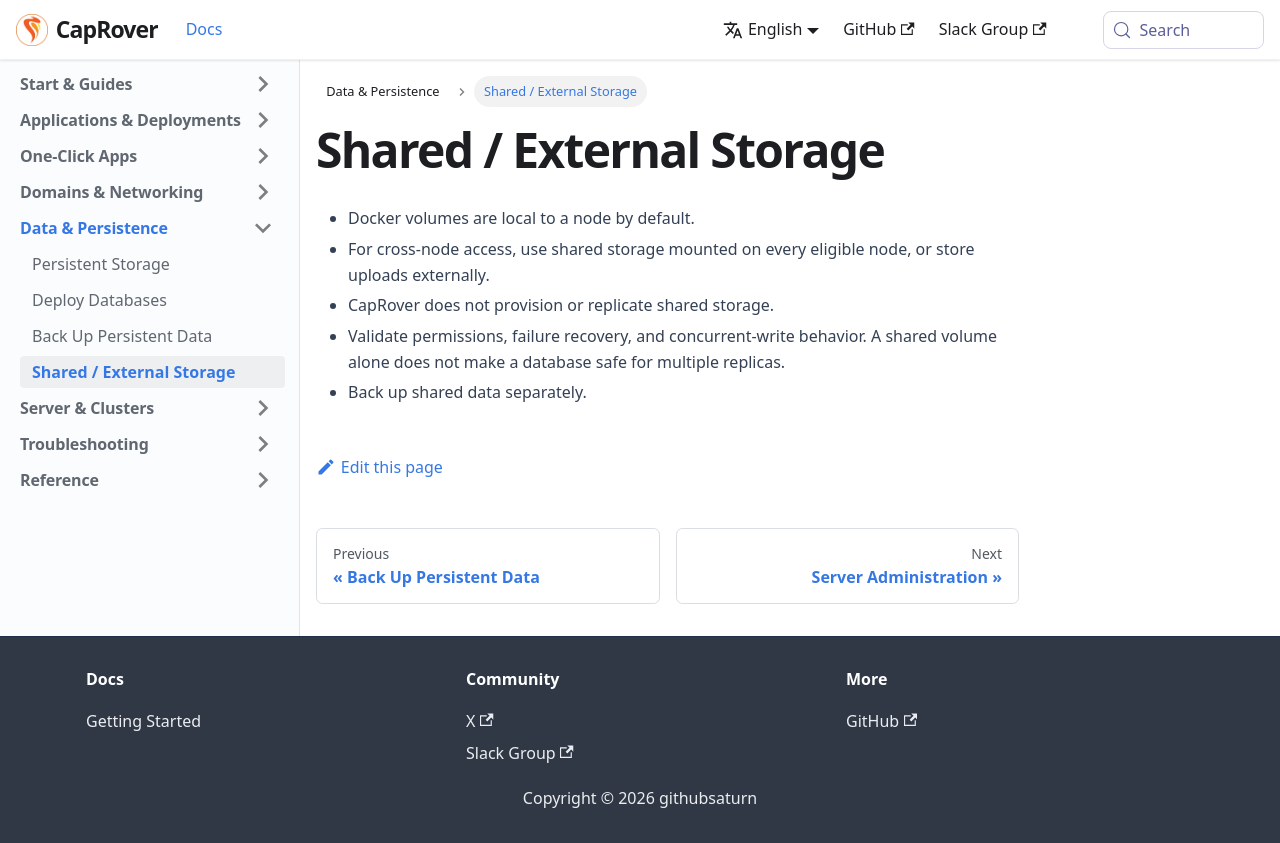

repository: caprover/caprover-website · page: docs/data-persistence/shared-storage.html · generator: docusaurus

---
id: shared-storage
title: Shared / External Storage
slug: /data-persistence/shared-storage
---

- Docker volumes are local to a node by default.
- For cross-node access, use shared storage mounted on every eligible node, or store uploads externally.
- CapRover does not provision or replicate shared storage.
- Validate permissions, failure recovery, and concurrent-write behavior. A shared volume alone does not make a database safe for multiple replicas.
- Back up shared data separately.
